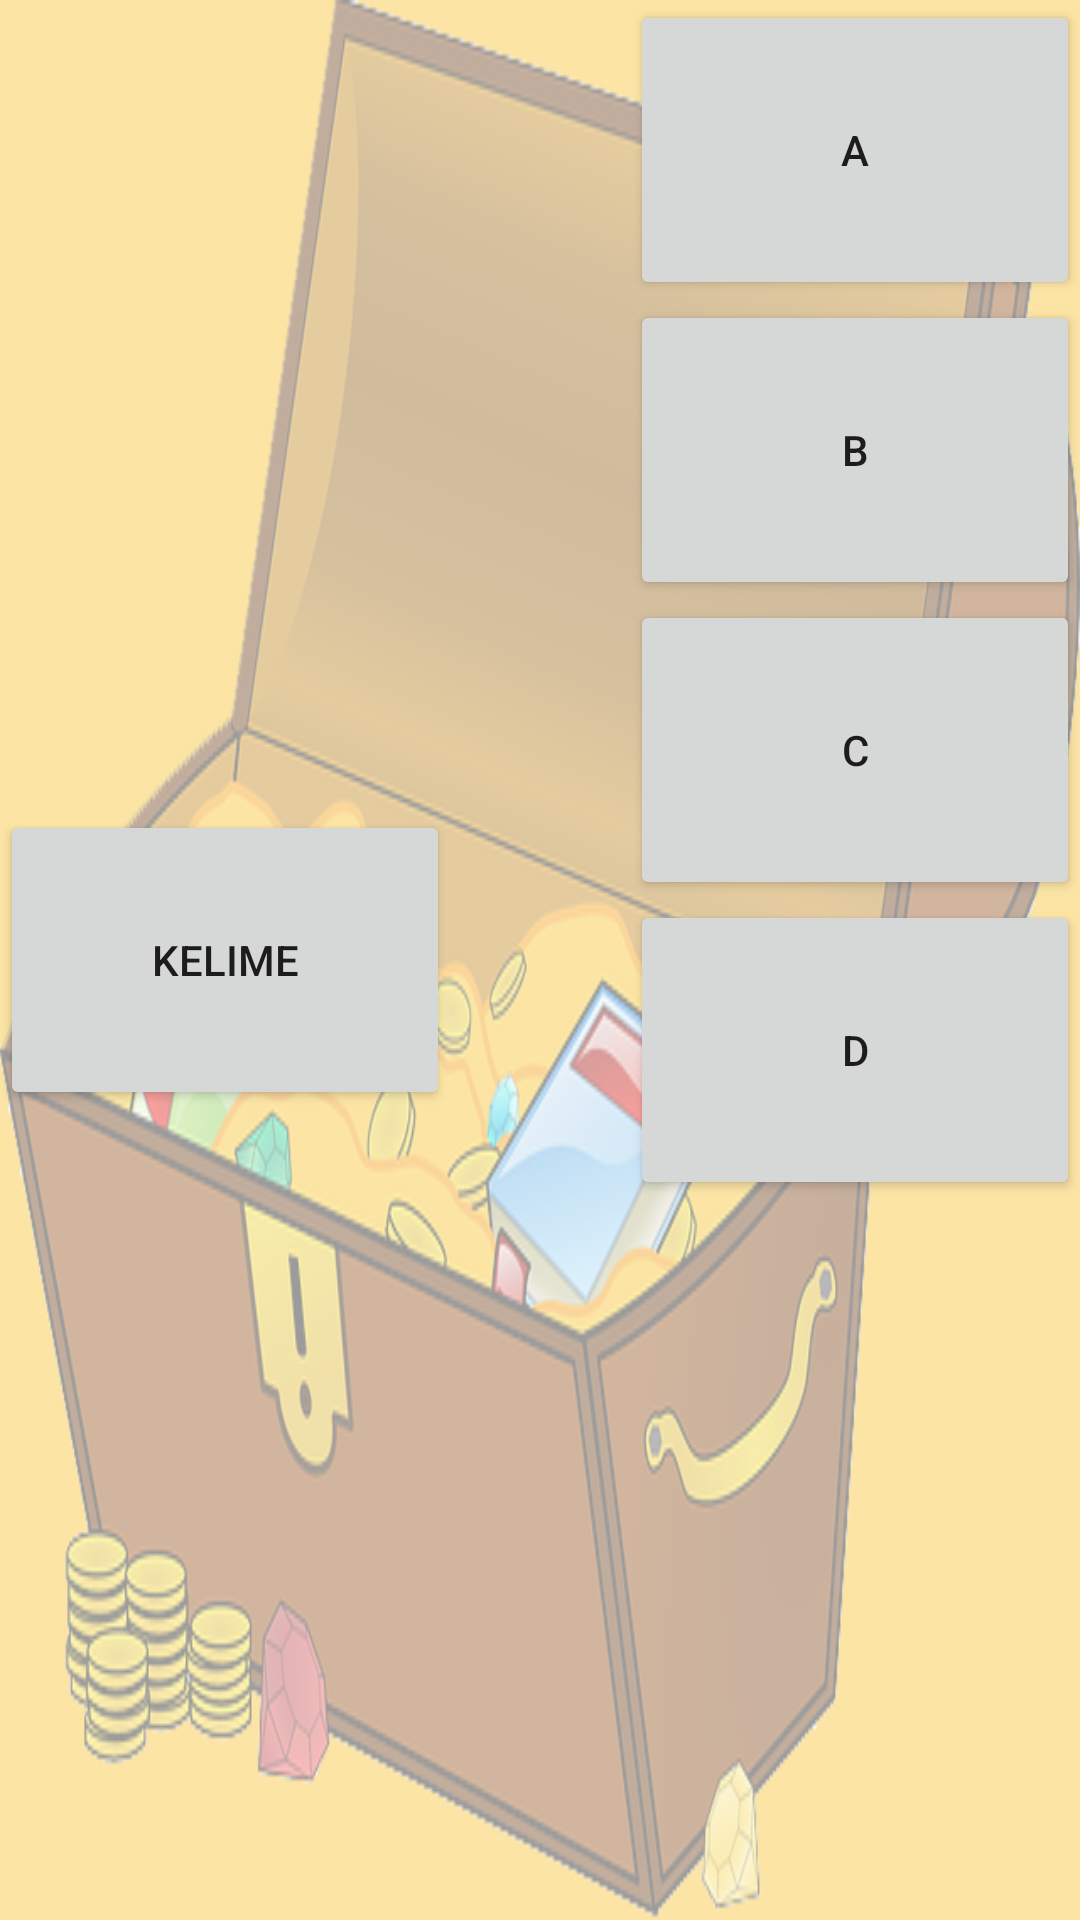

Android layout source for this screen:
<!-- AndroidManifest.xml: application theme AppTheme -->
<!-- res/layout/eslestirme.xml -->
<?xml version="1.0" encoding="utf-8"?>
<RelativeLayout xmlns:android="http://schemas.android.com/apk/res/android"
    android:layout_width="match_parent" android:layout_height="match_parent"
    android:background="@drawable/kelime_hazinem22">

    <LinearLayout
        android:orientation="vertical"
        android:layout_width="wrap_content"
        android:layout_height="match_parent"
        android:layout_alignParentTop="true"
        android:layout_alignParentEnd="true"
        android:id="@+id/lineerbutonlar">

        <Button
            android:layout_width="150dp"
            android:layout_height="100dp"
            android:text="a"
            android:id="@+id/btna" />

        <Button
            android:layout_width="150dp"
            android:layout_height="100dp"
            android:text="b"
            android:id="@+id/btnb" />

        <Button
            android:layout_width="150dp"
            android:layout_height="100dp"
            android:text="c"
            android:id="@+id/btnc" />

        <Button
            android:layout_width="150dp"
            android:layout_height="100dp"
            android:text="d"
            android:id="@+id/btnd" />

    </LinearLayout>

    <Button
        android:layout_width="150dp"
        android:layout_height="100dp"
        android:text="Kelime"
        android:id="@+id/btnkelime"
        android:layout_weight="1"
        android:layout_gravity="center_vertical"
        android:layout_centerVertical="true"
        android:layout_alignParentStart="true" />
</RelativeLayout>
<!-- resources referenced by this layout -->
<resources>
  <!-- drawable kelime_hazinem22: png bitmap (drawable, 167918 bytes) -->
  <style name="AppTheme" parent="Theme.AppCompat.Light.DarkActionBar">
          
          <item name="colorPrimary">@color/colorPrimary</item>
          <item name="colorPrimaryDark">@color/colorPrimaryDark</item>
          <item name="colorAccent">@color/colorAccent</item>
          <item name="actionModeStyle">@style/MyActionMode</item>
      </style>
  <style name="MyActionMode" parent="@style/Widget.AppCompat.ActionMode">
          <item name="background">@android:color/holo_orange_light</item>
      </style>
  <!-- not gathered from this repository: default colours our renderer supplied (Android Studio template values) -->
  <color name="colorPrimary">#FF6200EE</color>
  <color name="colorPrimaryDark">#FF3700B3</color>
  <color name="colorAccent">#FF03DAC5</color>
</resources>
